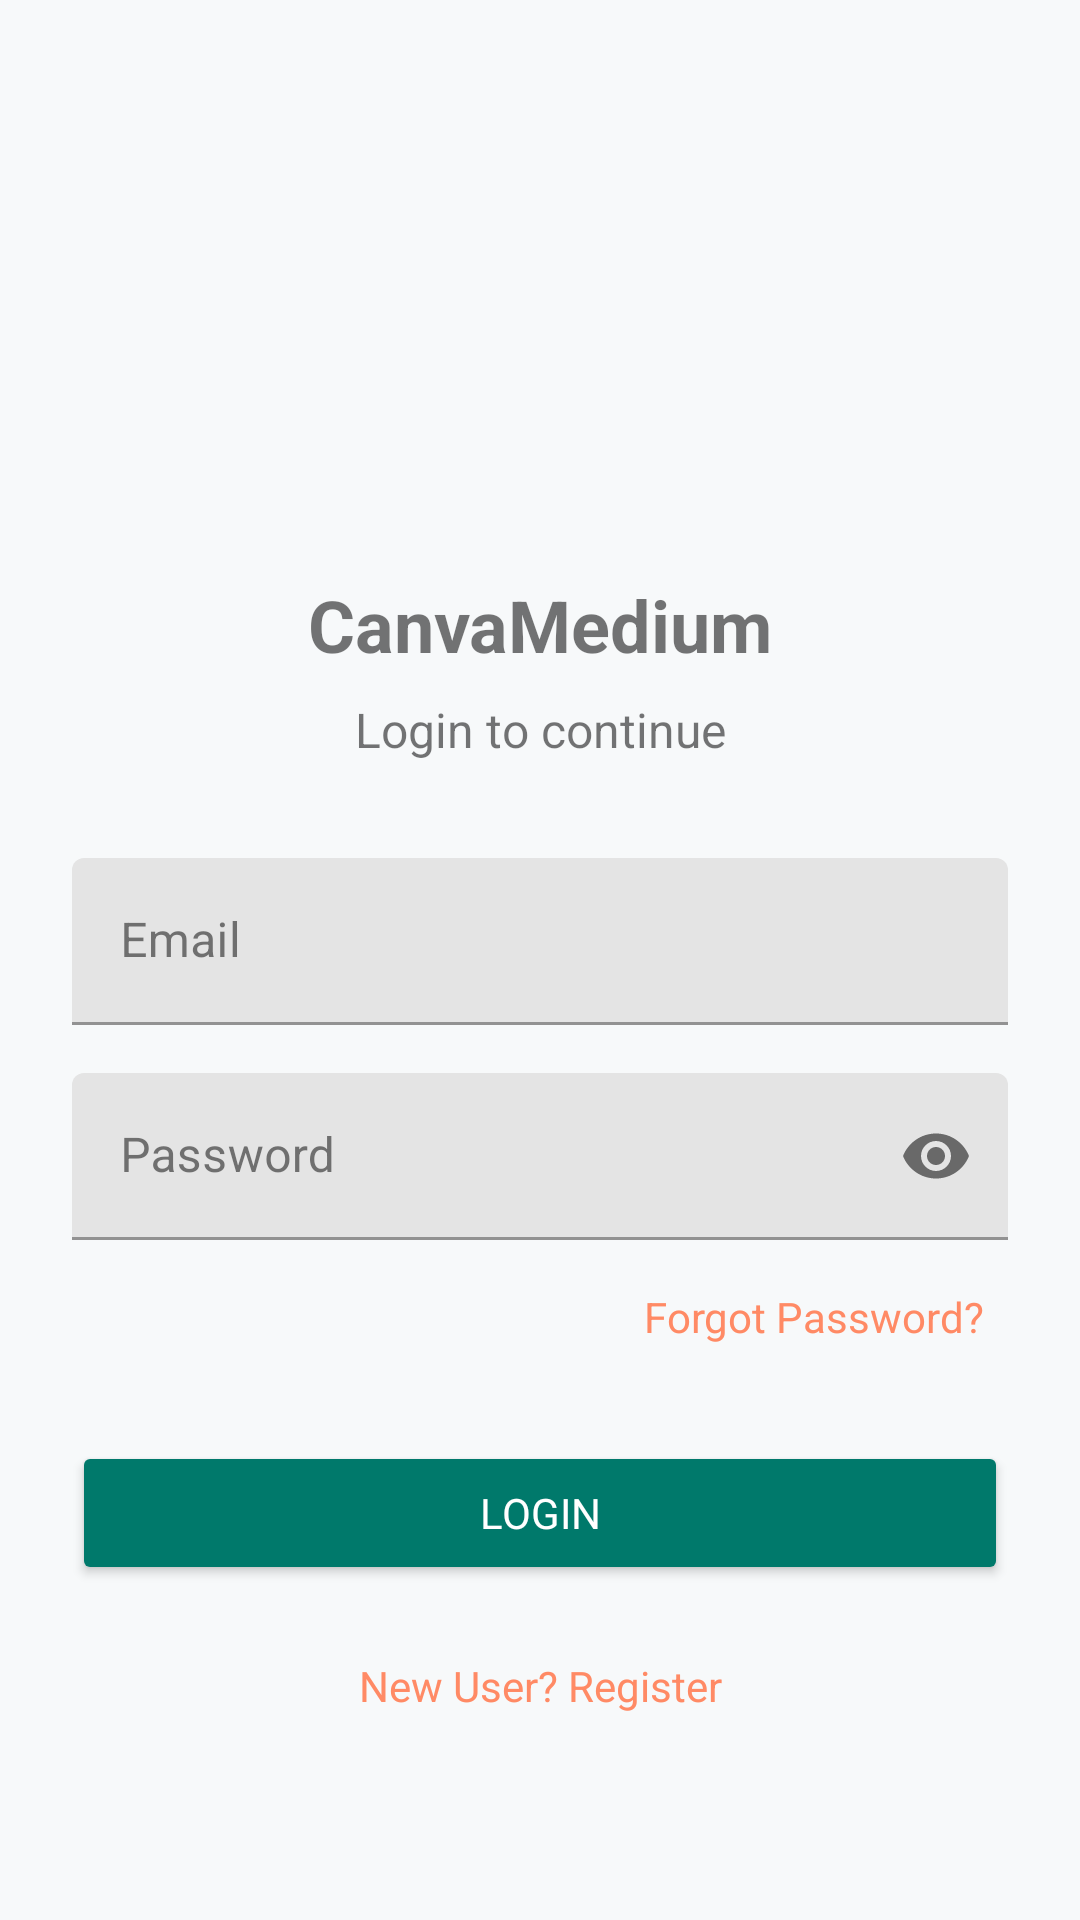

The Android layout XML behind this screen, and the referenced resources:
<!-- AndroidManifest.xml: application theme Theme.CanvaMedium -->
<!-- res/layout/activity_login.xml -->
<?xml version="1.0" encoding="utf-8"?>
<androidx.constraintlayout.widget.ConstraintLayout xmlns:android="http://schemas.android.com/apk/res/android"
    xmlns:app="http://schemas.android.com/apk/res-auto"
    xmlns:tools="http://schemas.android.com/tools"
    android:layout_width="match_parent"
    android:layout_height="match_parent"
    android:padding="24dp"
    tools:context=".activity.LoginActivity">

    <ImageView
        android:id="@+id/image_logo"
        android:layout_width="120dp"
        android:layout_height="120dp"
        android:layout_marginTop="32dp"
        android:contentDescription="@string/app_name"
        android:src="@mipmap/ic_launcher"
        app:layout_constraintEnd_toEndOf="parent"
        app:layout_constraintStart_toStartOf="parent"
        app:layout_constraintTop_toTopOf="parent" />

    <TextView
        android:id="@+id/text_title"
        android:layout_width="wrap_content"
        android:layout_height="wrap_content"
        android:layout_marginTop="16dp"
        android:text="@string/app_name"
        android:textSize="24sp"
        android:textStyle="bold"
        app:layout_constraintEnd_toEndOf="parent"
        app:layout_constraintStart_toStartOf="parent"
        app:layout_constraintTop_toBottomOf="@id/image_logo" />

    <TextView
        android:id="@+id/text_login_subtitle"
        android:layout_width="wrap_content"
        android:layout_height="wrap_content"
        android:layout_marginTop="8dp"
        android:text="@string/login_to_continue"
        android:textSize="16sp"
        app:layout_constraintEnd_toEndOf="parent"
        app:layout_constraintStart_toStartOf="parent"
        app:layout_constraintTop_toBottomOf="@id/text_title" />

    <com.google.android.material.textfield.TextInputLayout
        android:id="@+id/text_input_layout_email"
        android:layout_width="match_parent"
        android:layout_height="wrap_content"
        android:layout_marginTop="32dp"
        app:layout_constraintEnd_toEndOf="parent"
        app:layout_constraintStart_toStartOf="parent"
        app:layout_constraintTop_toBottomOf="@id/text_login_subtitle">

        <EditText
            android:id="@+id/edit_text_email"
            android:layout_width="match_parent"
            android:layout_height="wrap_content"
            android:hint="@string/email"
            android:inputType="textEmailAddress" />
    </com.google.android.material.textfield.TextInputLayout>

    <com.google.android.material.textfield.TextInputLayout
        android:id="@+id/text_input_layout_password"
        android:layout_width="match_parent"
        android:layout_height="wrap_content"
        android:layout_marginTop="16dp"
        app:passwordToggleEnabled="true"
        app:layout_constraintEnd_toEndOf="parent"
        app:layout_constraintStart_toStartOf="parent"
        app:layout_constraintTop_toBottomOf="@id/text_input_layout_email">

        <EditText
            android:id="@+id/edit_text_password"
            android:layout_width="match_parent"
            android:layout_height="wrap_content"
            android:hint="@string/password"
            android:inputType="textPassword" />
    </com.google.android.material.textfield.TextInputLayout>

    <TextView
        android:id="@+id/text_view_forgot_password"
        android:layout_width="wrap_content"
        android:layout_height="wrap_content"
        android:layout_marginTop="8dp"
        android:padding="8dp"
        android:text="@string/forgot_password"
        android:textColor="@color/colorAccent"
        app:layout_constraintEnd_toEndOf="parent"
        app:layout_constraintTop_toBottomOf="@id/text_input_layout_password" />

    <Button
        android:id="@+id/button_login"
        android:layout_width="match_parent"
        android:layout_height="wrap_content"
        android:layout_marginTop="24dp"
        android:backgroundTint="@color/colorPrimary"
        android:padding="12dp"
        android:text="@string/login"
        android:textColor="@color/white"
        app:layout_constraintEnd_toEndOf="parent"
        app:layout_constraintStart_toStartOf="parent"
        app:layout_constraintTop_toBottomOf="@id/text_view_forgot_password" />

    <ProgressBar
        android:id="@+id/progress_bar"
        android:layout_width="wrap_content"
        android:layout_height="wrap_content"
        android:layout_marginTop="16dp"
        android:visibility="gone"
        app:layout_constraintEnd_toEndOf="parent"
        app:layout_constraintStart_toStartOf="parent"
        app:layout_constraintTop_toBottomOf="@id/button_login" />

    <TextView
        android:id="@+id/text_view_register"
        android:layout_width="wrap_content"
        android:layout_height="wrap_content"
        android:layout_marginTop="16dp"
        android:padding="8dp"
        android:text="@string/new_user_register"
        android:textColor="@color/colorAccent"
        app:layout_constraintEnd_toEndOf="parent"
        app:layout_constraintStart_toStartOf="parent"
        app:layout_constraintTop_toBottomOf="@id/progress_bar" />

</androidx.constraintlayout.widget.ConstraintLayout>
<!-- resources referenced by this layout -->
<resources>
  <color name="colorAccent">@color/app_accent</color>
  <color name="colorPrimary">@color/app_primary</color>
  <color name="white">@color/app_white</color>
  <!-- mipmap ic_launcher (drawable) -->
  <?xml version="1.0" encoding="utf-8"?>
  <vector xmlns:android="http://schemas.android.com/apk/res/android"
      android:width="108dp"
      android:height="108dp"
      android:viewportWidth="108"
      android:viewportHeight="108">
      <path
          android:fillColor="#FF5722"
          android:pathData="M54,54m-48,0a48,48 0,1 1,96 0a48,48 0,1 1,-96 0" />
      <path
          android:fillColor="#FFFFFF"
          android:pathData="M42,36L66,36A6,6 0,0 1,72 42L72,66A6,6 0,0 1,66 72L42,72A6,6 0,0 1,36 66L36,42A6,6 0,0 1,42 36z" />
      <path
          android:fillColor="#FF5722"
          android:pathData="M45,45L63,45A3,3 0,0 1,66 48L66,60A3,3 0,0 1,63 63L45,63A3,3 0,0 1,42 60L42,48A3,3 0,0 1,45 45z" />
  </vector>
  <string name="app_name">CanvaMedium</string>
  <string name="email">Email</string>
  <string name="forgot_password">Forgot Password?</string>
  <string name="login">Login</string>
  <string name="login_to_continue">Login to continue</string>
  <string name="new_user_register">New User? Register</string>
  <string name="password">Password</string>
  <style name="Theme.CanvaMedium" parent="AppTheme.NoActionBar" />
  <color name="app_accent">#FF8A65</color>
  <color name="app_primary">#00796B</color>
  <color name="app_white">#FFFFFF</color>
  <style name="AppTheme.NoActionBar">
          <item name="windowActionBar">false</item>
          <item name="windowNoTitle">true</item>
      </style>
</resources>
